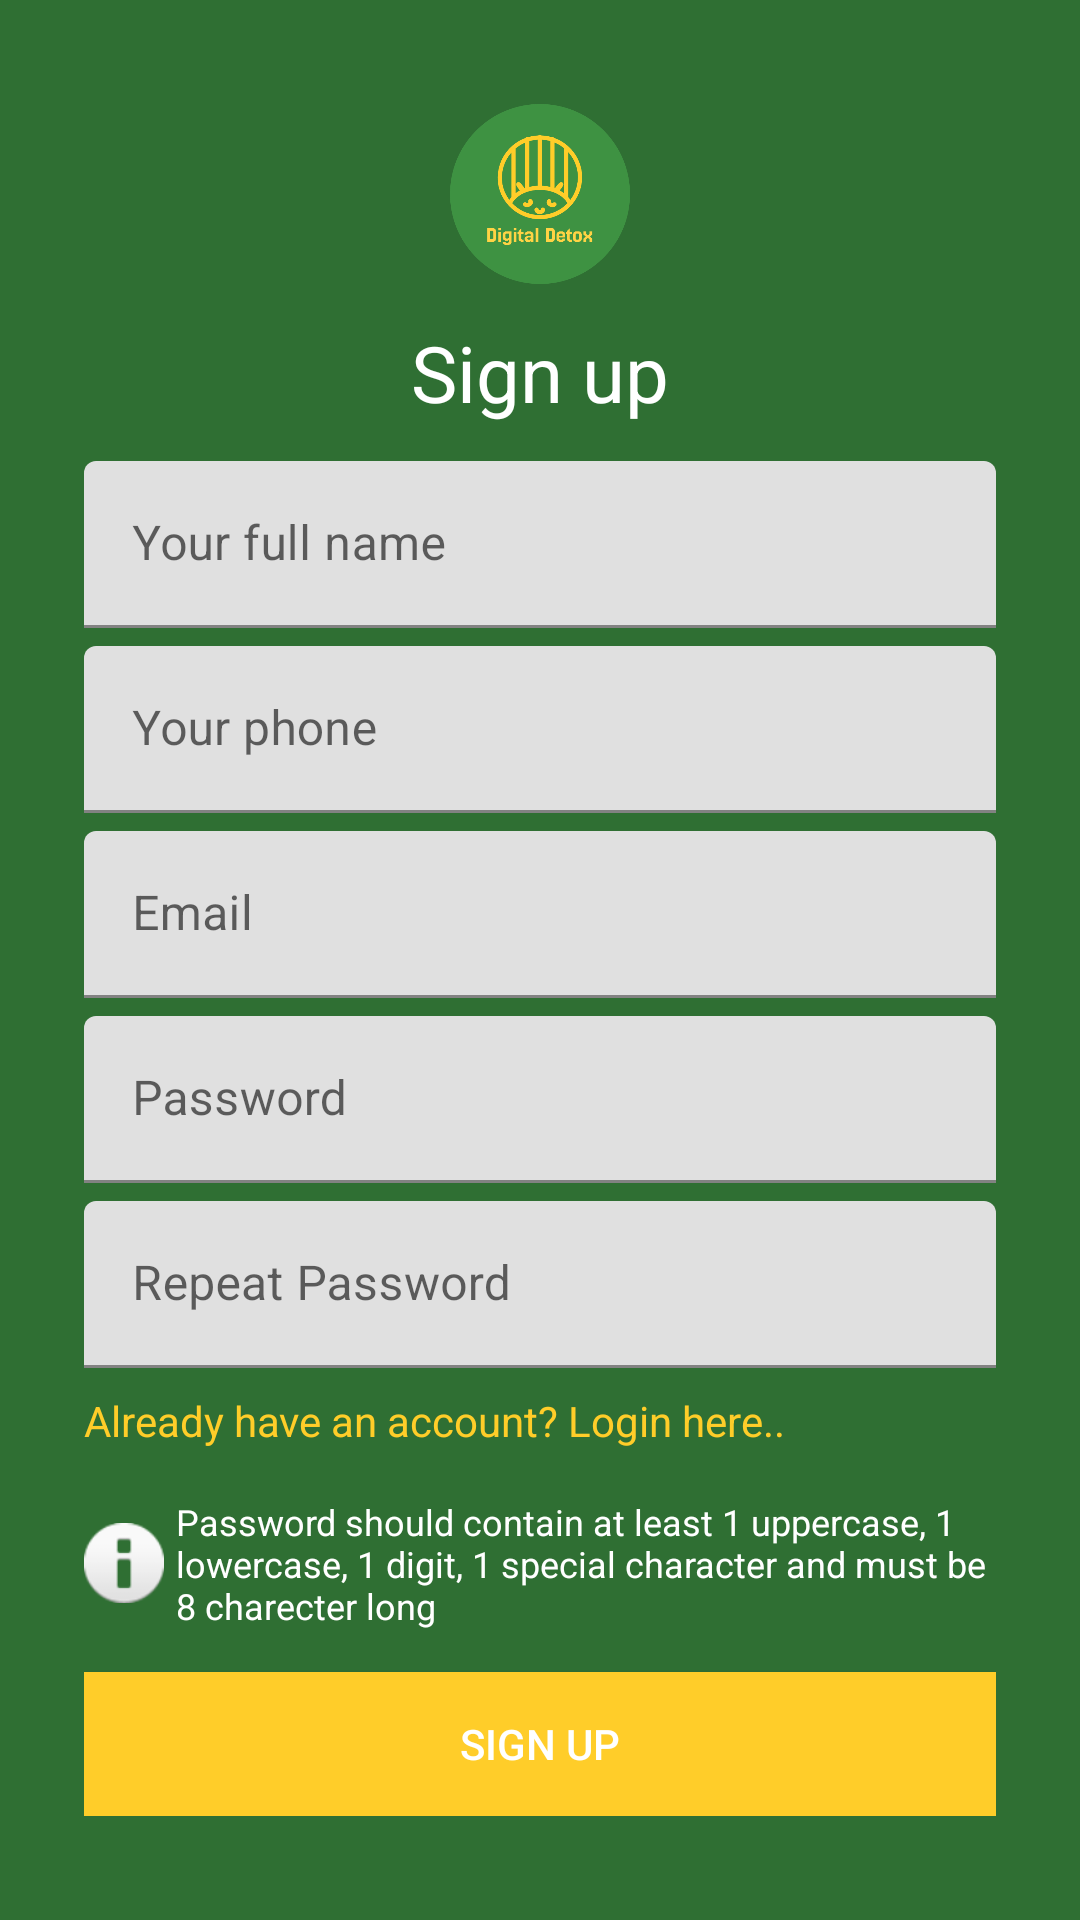

Write the Android layout XML for this screen, with the resource values it uses.
<!-- AndroidManifest.xml: application theme Theme.DigitalDetoxChallange -->
<!-- res/layout/signup_screen.xml -->
<?xml version="1.0" encoding="utf-8"?>
<LinearLayout xmlns:android="http://schemas.android.com/apk/res/android"
    xmlns:app="http://schemas.android.com/apk/res-auto"
    android:layout_width="match_parent"
    android:layout_height="match_parent"
    android:orientation="vertical"
    android:background="@color/app_bg"
    android:padding="28dp"
    android:gravity="center_horizontal|center_vertical"
    >

    <ImageView
        android:layout_width="60dp"
        android:layout_height="60dp"
        android:src="@drawable/app_logo"/>

    <TextView
        android:layout_width="match_parent"
        android:layout_height="wrap_content"
        android:text="Sign up"
        android:textAlignment="center"
        android:textSize="26sp"
        android:layout_marginVertical="12dp"
        android:textColor="@color/white"/>

    <LinearLayout
        android:layout_width="match_parent"
        android:layout_height="wrap_content"
        android:orientation="vertical">


        <com.google.android.material.textfield.TextInputLayout
            android:layout_width="match_parent"
            android:layout_height="match_parent">

            <EditText
                android:id="@+id/editTextFullName"
                android:layout_width="match_parent"
                android:layout_height="wrap_content"
                android:ems="10"
                android:inputType="text"
                android:hint="Your full name"/>

        </com.google.android.material.textfield.TextInputLayout>


        <com.google.android.material.textfield.TextInputLayout
            android:layout_width="match_parent"
            android:layout_height="match_parent"
            android:layout_marginTop="10dp"
            android:layout_marginVertical="6dp">

            <EditText
                android:id="@+id/editTextPhone"
                android:layout_width="match_parent"
                android:layout_height="wrap_content"
                android:ems="10"
                android:inputType="text"
                android:hint="Your phone "/>

        </com.google.android.material.textfield.TextInputLayout>


        <com.google.android.material.textfield.TextInputLayout
            android:layout_width="match_parent"
            android:layout_height="match_parent">

            <EditText
                android:id="@+id/editTextEmail"
                android:layout_width="match_parent"
                android:layout_height="wrap_content"
                android:ems="10"
                android:inputType="textEmailAddress"
                android:hint="Email"/>

        </com.google.android.material.textfield.TextInputLayout>

        <com.google.android.material.textfield.TextInputLayout
            android:layout_width="match_parent"
            android:layout_height="match_parent"
            android:layout_marginTop="10dp"
            android:layout_marginVertical="6dp"
            >

            <EditText
                android:id="@+id/editTextPassword"
                android:layout_width="match_parent"
                android:layout_height="wrap_content"
                android:ems="10"
                android:inputType="textPassword"
                android:hint="Password"/>

        </com.google.android.material.textfield.TextInputLayout>

        <com.google.android.material.textfield.TextInputLayout
            android:layout_width="match_parent"
            android:layout_height="match_parent">

            <EditText
                android:id="@+id/editTextRepeatPassword"
                android:layout_width="match_parent"
                android:layout_height="wrap_content"
                android:ems="10"
                android:inputType="textPassword"
                android:hint="Repeat Password"/>

        </com.google.android.material.textfield.TextInputLayout>



        <TextView
            android:id="@+id/link_go_to_login"
            android:layout_width="match_parent"
            android:layout_height="wrap_content"
            android:text="Already have an account? Login here.."
            android:layout_marginVertical="8dp"
            android:textColor="@color/app_sec"/>

        <LinearLayout
            android:layout_width="match_parent"
            android:layout_height="match_parent"
            android:orientation="horizontal"
            android:weightSum="12"
            android:gravity="center_vertical"
            android:layout_marginTop="8dp"
            >


            <ImageView
                android:id="@+id/signup_error_icon"
                android:layout_width="wrap_content"
                android:layout_height="wrap_content"
                android:layout_weight="2"
                android:src="@android:drawable/ic_dialog_info"/>

            <TextView
                android:id="@+id/signup_error_message"
                android:layout_marginLeft="4dp"
                android:layout_width="match_parent"
                android:layout_height="wrap_content"
                android:text="Password should contain at least 1 uppercase, 1 lowercase, 1 digit, 1 special character and must be 8 charecter long"
                android:textColor="@color/white"
                android:textSize="12sp"
                android:layout_weight="10"/>
        </LinearLayout>



        <Button
            android:layout_marginTop="14dp"
            android:id="@+id/signup_btn"
            android:layout_width="match_parent"
            android:layout_height="wrap_content"
            android:background="@color/app_sec"
            android:textColor="@color/white"
            android:text="Sign up" />

    </LinearLayout>


</LinearLayout>
<!-- resources referenced by this layout -->
<resources>
  <color name="app_bg">#2f6f33</color>
  <color name="app_sec">#FFCD29</color>
  <color name="white">#FFFFFFFF</color>
  <!-- drawable app_logo: png bitmap (drawable, 19718 bytes) -->
  <style name="Theme.DigitalDetoxChallange" parent="Theme.MaterialComponents.DayNight.DarkActionBar">
          
          <item name="colorPrimary">@color/app_color</item>
          <item name="colorPrimaryVariant">@color/app_bg</item>
          <item name="colorOnPrimary">@color/white</item>
          
          <item name="colorSecondary">@color/app_sec</item>
          <item name="colorSecondaryVariant">@color/teal_700</item>
          <item name="colorOnSecondary">@color/black</item>
          
          <item name="android:statusBarColor">?attr/colorPrimaryVariant</item>
          
      </style>
  <color name="app_color">#3E9242</color>
  <color name="teal_700">#FF018786</color>
  <color name="black">#FF000000</color>
</resources>
